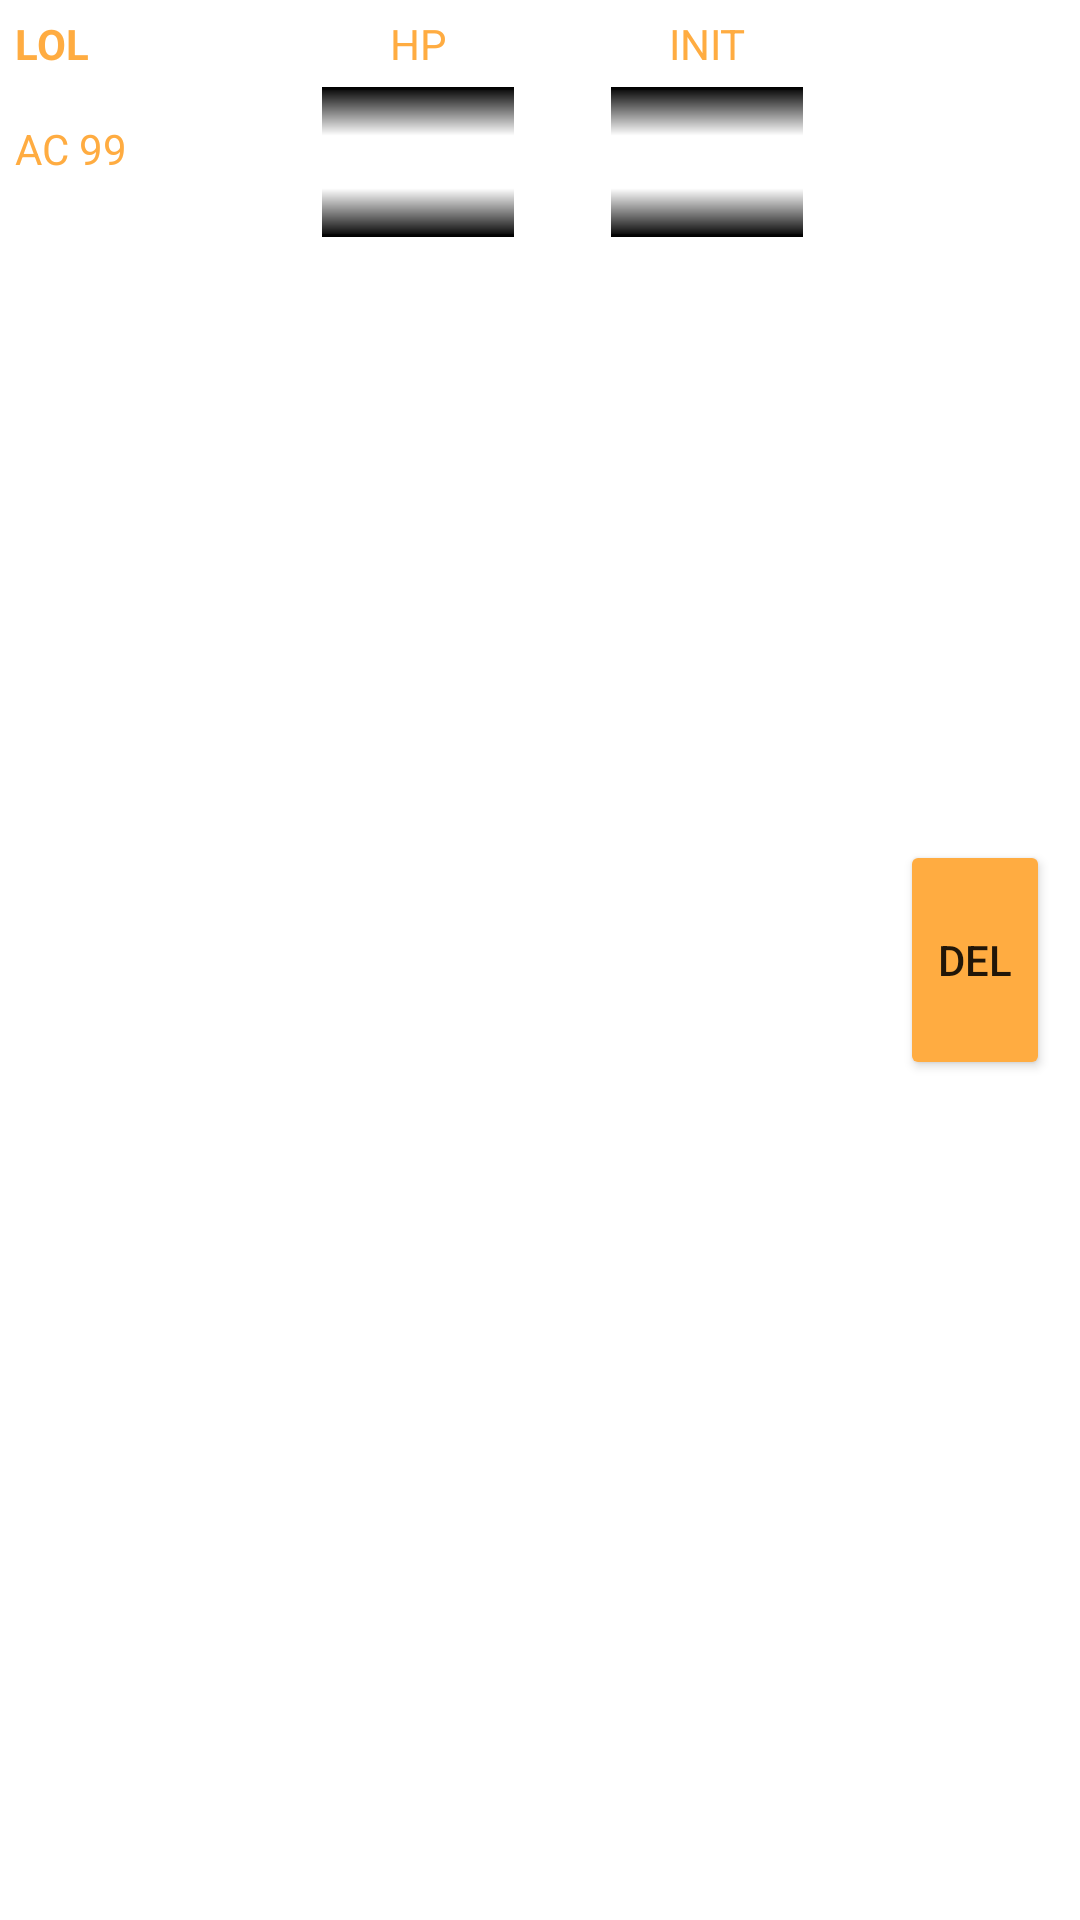

Here is an Android app screen rendered from its layout file. Give the layout XML and the strings, colors and styles it references.
<!-- AndroidManifest.xml: application theme Theme.DMAss -->
<!-- res/layout/char_list_item.xml -->
<?xml version="1.0" encoding="utf-8"?>
<androidx.constraintlayout.widget.ConstraintLayout xmlns:android="http://schemas.android.com/apk/res/android"
    android:layout_width="match_parent"
    android:layout_height="wrap_content"
    android:background="@drawable/border"
    xmlns:app="http://schemas.android.com/apk/res-auto">

    <TextView
        android:id="@+id/char_item_name"
        android:layout_width="75dp"
        android:layout_height="35dp"
        android:text="LOL"
        android:textStyle="bold"
        android:padding="5dp"
        app:layout_constraintTop_toTopOf="parent"
        app:layout_constraintLeft_toLeftOf="parent"
        android:textColor="@color/white"/>
    <TextView
        android:id="@+id/char_item_AC"
        android:layout_width="wrap_content"
        android:layout_height="wrap_content"
        android:text="AC 99"
        android:padding="5dp"
        android:textColor="@color/white"
        app:layout_constraintTop_toBottomOf="@+id/char_item_name"
        app:layout_constraintLeft_toLeftOf="parent"/>
    <TextView
        android:id="@+id/char_item_hp_text"
        android:layout_width="wrap_content"
        android:layout_height="wrap_content"
        android:text="HP"
        android:textColor="@color/white"
        android:padding="5dp"
        app:layout_constraintTop_toTopOf="parent"
        app:layout_constraintLeft_toLeftOf="@+id/char_item_hp_NP"
        app:layout_constraintRight_toRightOf="@+id/char_item_hp_NP"
        app:layout_constraintBottom_toTopOf="@+id/char_item_hp_NP"/>
    <NumberPicker
        android:id="@+id/char_item_hp_NP"
        android:layout_width="wrap_content"
        android:layout_height="50dp"
        android:solidColor="@color/black"
        android:theme="@style/AppTheme.Picker"
        app:layout_constraintLeft_toRightOf="@+id/char_item_name"
        app:layout_constraintTop_toBottomOf="@id/char_item_hp_text"
        app:layout_constraintRight_toLeftOf="@+id/char_item_init_NP"/>

    <TextView
        android:id="@+id/char_item_init_text"
        android:layout_width="wrap_content"
        android:layout_height="wrap_content"
        android:text="INIT"
        android:textColor="@color/white"
        android:padding="5dp"
        app:layout_constraintTop_toTopOf="parent"
        app:layout_constraintLeft_toLeftOf="@+id/char_item_init_NP"
        app:layout_constraintRight_toRightOf="@+id/char_item_init_NP"
        app:layout_constraintBottom_toTopOf="@+id/char_item_init_NP"/>
    <NumberPicker
        android:id="@+id/char_item_init_NP"
        android:layout_width="wrap_content"
        android:layout_height="50dp"
        android:solidColor="@color/black"
        android:theme="@style/AppTheme.Picker"
        app:layout_constraintLeft_toRightOf="@+id/char_item_hp_NP"
        app:layout_constraintTop_toBottomOf="@id/char_item_init_text"
        app:layout_constraintRight_toLeftOf="@id/char_item_delete_btn"/>
    <Button
        android:id="@+id/char_item_delete_btn"
        android:layout_width="50dp"
        android:layout_height="80dp"
        android:backgroundTint="@color/white"
        android:layout_marginRight="10dp"
        android:text="DEl"
        app:layout_constraintRight_toRightOf="parent"
        app:layout_constraintTop_toTopOf="parent"
        app:layout_constraintBottom_toBottomOf="parent"/>
</androidx.constraintlayout.widget.ConstraintLayout>
<!-- resources referenced by this layout -->
<resources>
  <color name="black">#FF000000</color>
  <color name="white">#FFAC41</color>
  <style name="AppTheme.Picker" parent="Theme.AppCompat.Light.NoActionBar">
          <item name="android:textColorPrimary">@android:color/white</item>
      </style>
  <style name="Theme.DMAss" parent="Theme.MaterialComponents.DayNight.DarkActionBar">
          
          <item name="colorPrimary">@color/black</item>
          <item name="colorPrimaryVariant">@color/purple_700</item>
          <item name="colorOnPrimary">@color/red</item>
          
          <item name="colorSecondary">@color/teal_200</item>
          <item name="colorSecondaryVariant">@color/teal_700</item>
          <item name="colorOnSecondary">@color/white</item>
          
          <item name="android:statusBarColor">?attr/colorPrimaryVariant</item>
          
      </style>
  <color name="purple_700">#FF3700B3</color>
  <color name="red">#FF1E56</color>
  <color name="teal_200">#FF03DAC5</color>
  <color name="teal_700">#FF018786</color>
</resources>
